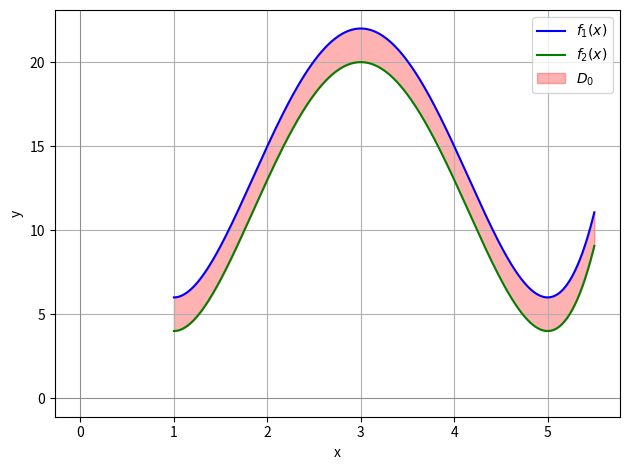

Reproduce this figure in Python.
import numpy as np
import matplotlib.pyplot as plt

def f1(x):
    return (x-1)**2*(x-5)**2+6

def f2(x):
    return (x-1)**2*(x-5)**2+4

x_vals = np.linspace(1,5.5, 500)
f1_vals = f1(x_vals)
f2_vals = f2(x_vals)

points1 = np.vstack((x_vals, f1_vals))
points2 = np.vstack((x_vals, f2_vals))

plt.plot(points1[0], points1[1], label=r"$f_1(x)$", color='blue')
plt.plot(points2[0], points2[1], label=r"$f_2(x)$", color='green')
plt.fill_between(x_vals, f1_vals, f2_vals, where=f1_vals >= f2_vals, color='red', alpha=0.3, label=r"$D_0$")

# n_rects = 50
# x_left = np.linspace(1, 5.5, n_rects+1)[:-1]
# dx = (5.5 - 1) / n_rects
# for x in x_left:
#     top_height = f1(x)
#     bottom_height = f2(x)
#     rect_height = top_height - bottom_height
#     plt.gca().add_patch(plt.Rectangle((x, bottom_height), dx, rect_height, facecolor='orange', edgecolor='black'))

# n_rects = 50
# x_left = np.linspace(1, 5.5, n_rects+1)[:-1]
# dx = (5.5 - 1) / n_rects
# for x in x_left:
#     top_height = f1(x)-f2(x)
#     bottom_height = 0
#     rect_height = top_height - bottom_height
#     plt.gca().add_patch(plt.Rectangle((x, bottom_height), dx, rect_height, facecolor='orange', edgecolor='black'))

plt.axhline(0, color='gray', linewidth=0.5)
plt.axvline(0, color='gray', linewidth=0.5)
plt.xlabel("x")
plt.ylabel("y")
plt.legend()
plt.grid(True)
plt.tight_layout()
plt.savefig("original.png", dpi=300, bbox_inches='tight')


